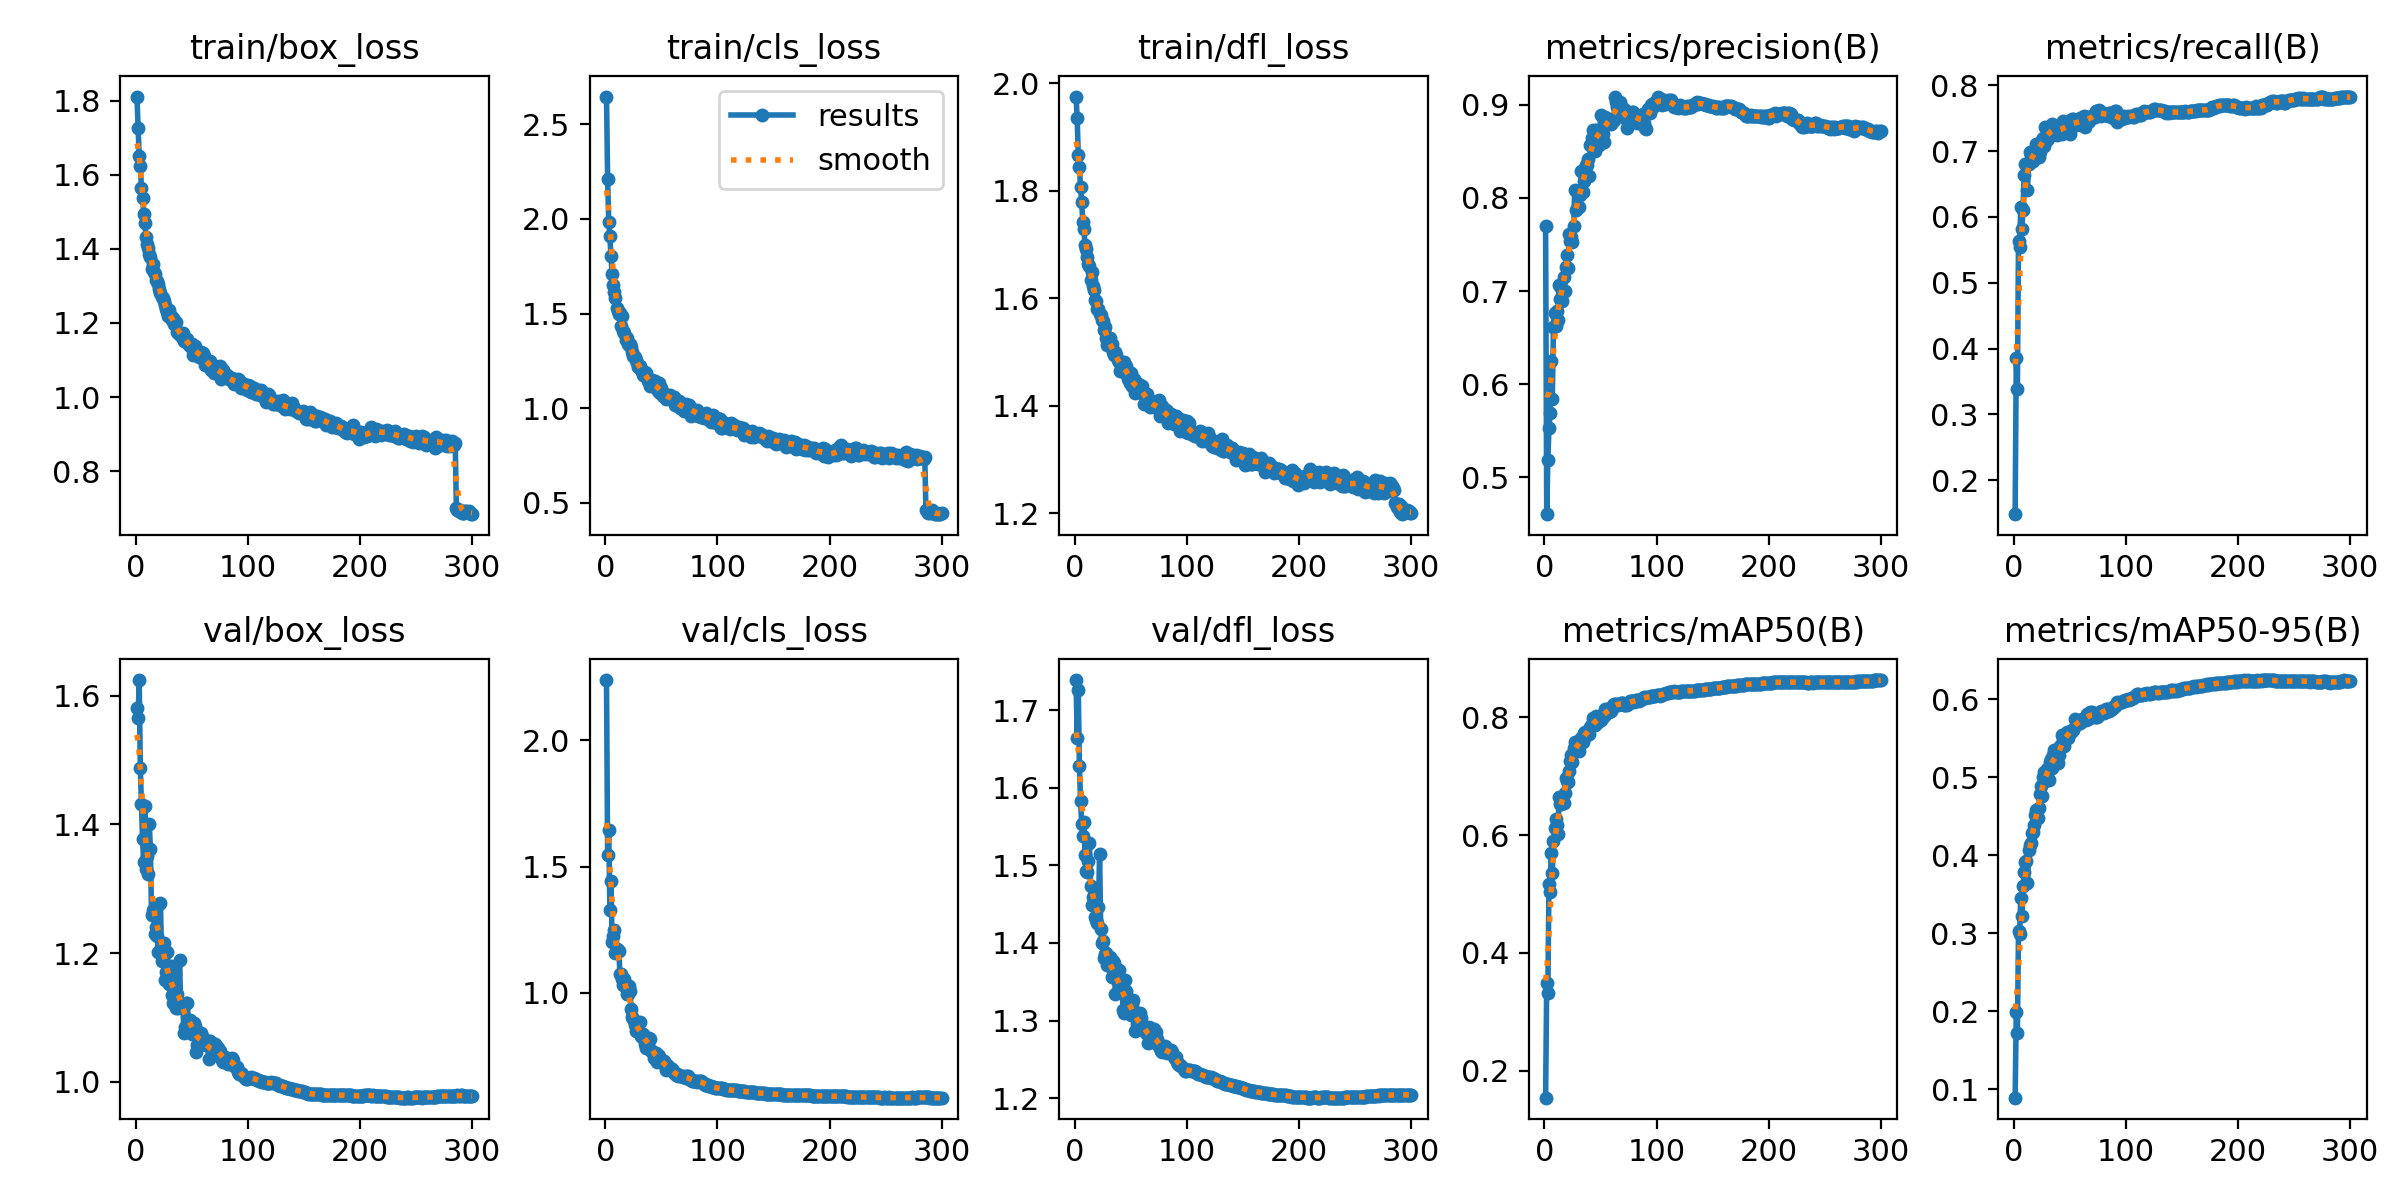

Values plotted in this chart, from the file beside it:
epoch, time, train/box_loss, train/cls_loss, train/dfl_loss, metrics/precision(B), metrics/recall(B), metrics/mAP50(B), metrics/mAP50-95(B), val/box_loss, val/cls_loss, val/dfl_loss, lr/pg0, lr/pg1, lr/pg2
1, 397, 1.811, 2.647, 1.975, 0.7697, 0.1485, 0.1543, 0.08924, 1.581, 2.238, 1.739, 0.0002657, 0.0002657, 0.06705
2, 771.7, 1.727, 2.211, 1.936, 0.4603, 0.3851, 0.3495, 0.1984, 1.565, 1.546, 1.664, 0.0005324, 0.0005324, 0.03399
3, 1143, 1.65, 1.984, 1.866, 0.5186, 0.3381, 0.3314, 0.1719, 1.624, 1.645, 1.725, 0.000799, 0.000799, 0.0009189
4, 1514, 1.624, 1.909, 1.845, 0.5525, 0.5637, 0.5168, 0.3026, 1.487, 1.33, 1.628, 0.0007998, 0.0007998, 0.0007998
5, 1885, 1.566, 1.802, 1.807, 0.569, 0.5539, 0.5036, 0.2989, 1.431, 1.442, 1.583, 0.0007997, 0.0007997, 0.0007997
6, 2256, 1.538, 1.711, 1.78, 0.6253, 0.6147, 0.5689, 0.3454, 1.377, 1.202, 1.553, 0.0007995, 0.0007995, 0.0007995
7, 2627, 1.495, 1.65, 1.742, 0.5845, 0.5811, 0.5359, 0.3224, 1.342, 1.225, 1.538, 0.0007992, 0.0007992, 0.0007992
8, 2998, 1.471, 1.611, 1.73, 0.6612, 0.6111, 0.59, 0.3598, 1.428, 1.25, 1.556, 0.0007989, 0.0007989, 0.0007989
9, 3370, 1.433, 1.582, 1.699, 0.6765, 0.6642, 0.6115, 0.3778, 1.331, 1.159, 1.514, 0.0007986, 0.0007986, 0.0007986
10, 3740, 1.414, 1.53, 1.691, 0.6628, 0.6796, 0.6269, 0.3908, 1.351, 1.173, 1.492, 0.0007982, 0.0007982, 0.0007982
11, 4112, 1.403, 1.513, 1.677, 0.6783, 0.6804, 0.6179, 0.3925, 1.322, 1.17, 1.492, 0.0007978, 0.0007978, 0.0007978
12, 4483, 1.387, 1.5, 1.664, 0.6688, 0.6409, 0.6027, 0.3646, 1.401, 1.165, 1.506, 0.0007974, 0.0007974, 0.0007974
13, 4855, 1.379, 1.505, 1.66, 0.7066, 0.6802, 0.664, 0.4065, 1.362, 1.076, 1.528, 0.0007969, 0.0007969, 0.0007969
14, 5226, 1.346, 1.431, 1.635, 0.6916, 0.698, 0.6527, 0.4126, 1.259, 1.074, 1.473, 0.0007963, 0.0007963, 0.0007963
15, 5597, 1.359, 1.489, 1.649, 0.7031, 0.6934, 0.6526, 0.4157, 1.267, 1.055, 1.449, 0.0007957, 0.0007957, 0.0007957
16, 5968, 1.337, 1.406, 1.624, 0.6894, 0.6965, 0.6629, 0.4283, 1.265, 1.032, 1.459, 0.0007951, 0.0007951, 0.0007951
17, 6339, 1.332, 1.397, 1.615, 0.7152, 0.6849, 0.6538, 0.4292, 1.23, 1.056, 1.449, 0.0007944, 0.0007944, 0.0007944
18, 6711, 1.316, 1.361, 1.597, 0.6995, 0.6885, 0.6721, 0.4386, 1.24, 1.025, 1.434, 0.0007937, 0.0007937, 0.0007937
19, 7082, 1.312, 1.368, 1.594, 0.7261, 0.7029, 0.6967, 0.4511, 1.227, 0.9963, 1.43, 0.000793, 0.000793, 0.000793
20, 7453, 1.307, 1.339, 1.579, 0.739, 0.7112, 0.6913, 0.4584, 1.202, 0.9966, 1.426, 0.0007922, 0.0007922, 0.0007922
21, 7824, 1.292, 1.332, 1.58, 0.7251, 0.7108, 0.6904, 0.4479, 1.276, 1.028, 1.446, 0.0007913, 0.0007913, 0.0007913
22, 8195, 1.28, 1.338, 1.571, 0.761, 0.6905, 0.7096, 0.4601, 1.278, 1.009, 1.514, 0.0007904, 0.0007904, 0.0007904
23, 8565, 1.271, 1.326, 1.57, 0.7538, 0.6978, 0.7252, 0.4783, 1.187, 0.9372, 1.418, 0.0007895, 0.0007895, 0.0007895
24, 8936, 1.267, 1.296, 1.56, 0.7582, 0.7081, 0.7368, 0.4884, 1.19, 0.9061, 1.399, 0.0007885, 0.0007885, 0.0007885
25, 9307, 1.258, 1.277, 1.558, 0.7523, 0.7163, 0.7249, 0.4753, 1.216, 0.8982, 1.402, 0.0007875, 0.0007875, 0.0007875
26, 9678, 1.247, 1.269, 1.54, 0.7699, 0.72, 0.7487, 0.4999, 1.158, 0.8736, 1.381, 0.0007865, 0.0007865, 0.0007865
27, 10049, 1.238, 1.254, 1.546, 0.8091, 0.7083, 0.7589, 0.5071, 1.171, 0.8474, 1.385, 0.0007854, 0.0007854, 0.0007854
28, 10419, 1.229, 1.237, 1.527, 0.7871, 0.7366, 0.7519, 0.4944, 1.201, 0.8636, 1.387, 0.0007842, 0.0007842, 0.0007842
29, 10790, 1.219, 1.217, 1.513, 0.8076, 0.7174, 0.7582, 0.5109, 1.156, 0.8528, 1.371, 0.0007831, 0.0007831, 0.0007831
30, 11160, 1.236, 1.217, 1.513, 0.7907, 0.7285, 0.7486, 0.5072, 1.152, 0.8471, 1.378, 0.0007818, 0.0007818, 0.0007818
31, 11531, 1.219, 1.223, 1.526, 0.7901, 0.721, 0.7427, 0.4969, 1.179, 0.8862, 1.382, 0.0007806, 0.0007806, 0.0007806
32, 11902, 1.209, 1.201, 1.509, 0.8027, 0.7289, 0.7609, 0.5196, 1.135, 0.8305, 1.369, 0.0007793, 0.0007793, 0.0007793
33, 12273, 1.213, 1.195, 1.514, 0.8289, 0.7238, 0.7645, 0.5234, 1.123, 0.8254, 1.356, 0.0007779, 0.0007779, 0.0007779
34, 12644, 1.197, 1.174, 1.5, 0.8064, 0.7415, 0.7577, 0.5123, 1.153, 0.839, 1.377, 0.0007765, 0.0007765, 0.0007765
35, 13014, 1.198, 1.191, 1.494, 0.8186, 0.7388, 0.774, 0.5284, 1.168, 0.7975, 1.375, 0.0007751, 0.0007751, 0.0007751
36, 13385, 1.202, 1.184, 1.5, 0.8254, 0.7364, 0.7754, 0.5348, 1.114, 0.7807, 1.335, 0.0007736, 0.0007736, 0.0007736
37, 13756, 1.176, 1.162, 1.495, 0.8356, 0.7318, 0.7735, 0.5232, 1.137, 0.8207, 1.354, 0.0007721, 0.0007721, 0.0007721
38, 14127, 1.173, 1.145, 1.485, 0.8357, 0.7238, 0.7704, 0.5208, 1.115, 0.8013, 1.353, 0.0007706, 0.0007706, 0.0007706
39, 14498, 1.168, 1.142, 1.481, 0.8423, 0.7332, 0.7717, 0.5181, 1.189, 0.8235, 1.365, 0.000769, 0.000769, 0.000769
40, 14868, 1.169, 1.116, 1.464, 0.8236, 0.7376, 0.7712, 0.5286, 1.12, 0.8171, 1.348, 0.0007674, 0.0007674, 0.0007674
41, 15239, 1.163, 1.135, 1.478, 0.8574, 0.7291, 0.7836, 0.5404, 1.118, 0.7714, 1.346, 0.0007657, 0.0007657, 0.0007657
42, 15610, 1.174, 1.15, 1.476, 0.8647, 0.7275, 0.7881, 0.5389, 1.114, 0.7696, 1.342, 0.000764, 0.000764, 0.000764
43, 15980, 1.152, 1.12, 1.471, 0.8733, 0.7265, 0.7994, 0.5544, 1.075, 0.7407, 1.313, 0.0007622, 0.0007622, 0.0007622
44, 16350, 1.157, 1.142, 1.482, 0.8532, 0.7455, 0.7893, 0.5483, 1.085, 0.7493, 1.309, 0.0007604, 0.0007604, 0.0007604
45, 16721, 1.149, 1.104, 1.46, 0.8507, 0.7343, 0.7866, 0.5398, 1.123, 0.7626, 1.353, 0.0007586, 0.0007586, 0.0007586
46, 17091, 1.157, 1.119, 1.474, 0.8728, 0.7364, 0.8015, 0.5544, 1.122, 0.7286, 1.337, 0.0007568, 0.0007568, 0.0007568
47, 17462, 1.141, 1.089, 1.451, 0.8694, 0.7384, 0.7971, 0.5579, 1.087, 0.7551, 1.323, 0.0007548, 0.0007548, 0.0007548
48, 17832, 1.143, 1.132, 1.463, 0.8709, 0.7361, 0.7916, 0.5506, 1.095, 0.75, 1.324, 0.0007529, 0.0007529, 0.0007529
49, 18202, 1.134, 1.077, 1.443, 0.857, 0.7426, 0.7986, 0.5574, 1.077, 0.7378, 1.312, 0.0007509, 0.0007509, 0.0007509
50, 18573, 1.143, 1.104, 1.46, 0.8891, 0.7254, 0.7956, 0.5563, 1.075, 0.7274, 1.308, 0.0007489, 0.0007489, 0.0007489
51, 18943, 1.115, 1.066, 1.438, 0.8705, 0.7466, 0.8045, 0.5579, 1.09, 0.7226, 1.321, 0.0007468, 0.0007468, 0.0007468
52, 19314, 1.119, 1.073, 1.436, 0.8689, 0.7485, 0.7997, 0.5605, 1.091, 0.7301, 1.327, 0.0007447, 0.0007447, 0.0007447
53, 19684, 1.139, 1.075, 1.451, 0.8605, 0.7483, 0.8021, 0.5602, 1.087, 0.7186, 1.312, 0.0007426, 0.0007426, 0.0007426
54, 20054, 1.116, 1.05, 1.424, 0.8875, 0.7397, 0.8143, 0.5748, 1.047, 0.6935, 1.286, 0.0007404, 0.0007404, 0.0007404
55, 20425, 1.124, 1.064, 1.443, 0.8825, 0.7396, 0.8082, 0.5669, 1.057, 0.7156, 1.296, 0.0007382, 0.0007382, 0.0007382
56, 20795, 1.108, 1.051, 1.427, 0.8843, 0.7408, 0.8133, 0.5712, 1.066, 0.7007, 1.294, 0.000736, 0.000736, 0.000736
57, 21166, 1.113, 1.059, 1.438, 0.8827, 0.7452, 0.8091, 0.5696, 1.064, 0.7076, 1.296, 0.0007337, 0.0007337, 0.0007337
58, 21536, 1.122, 1.067, 1.439, 0.8845, 0.7424, 0.8093, 0.57, 1.076, 0.6991, 1.31, 0.0007314, 0.0007314, 0.0007314
59, 21906, 1.107, 1.057, 1.429, 0.8791, 0.7505, 0.8114, 0.5698, 1.072, 0.6991, 1.303, 0.000729, 0.000729, 0.000729
60, 22277, 1.12, 1.051, 1.437, 0.8837, 0.7401, 0.8157, 0.5735, 1.06, 0.6903, 1.294, 0.0007266, 0.0007266, 0.0007266
... 240 more rows
